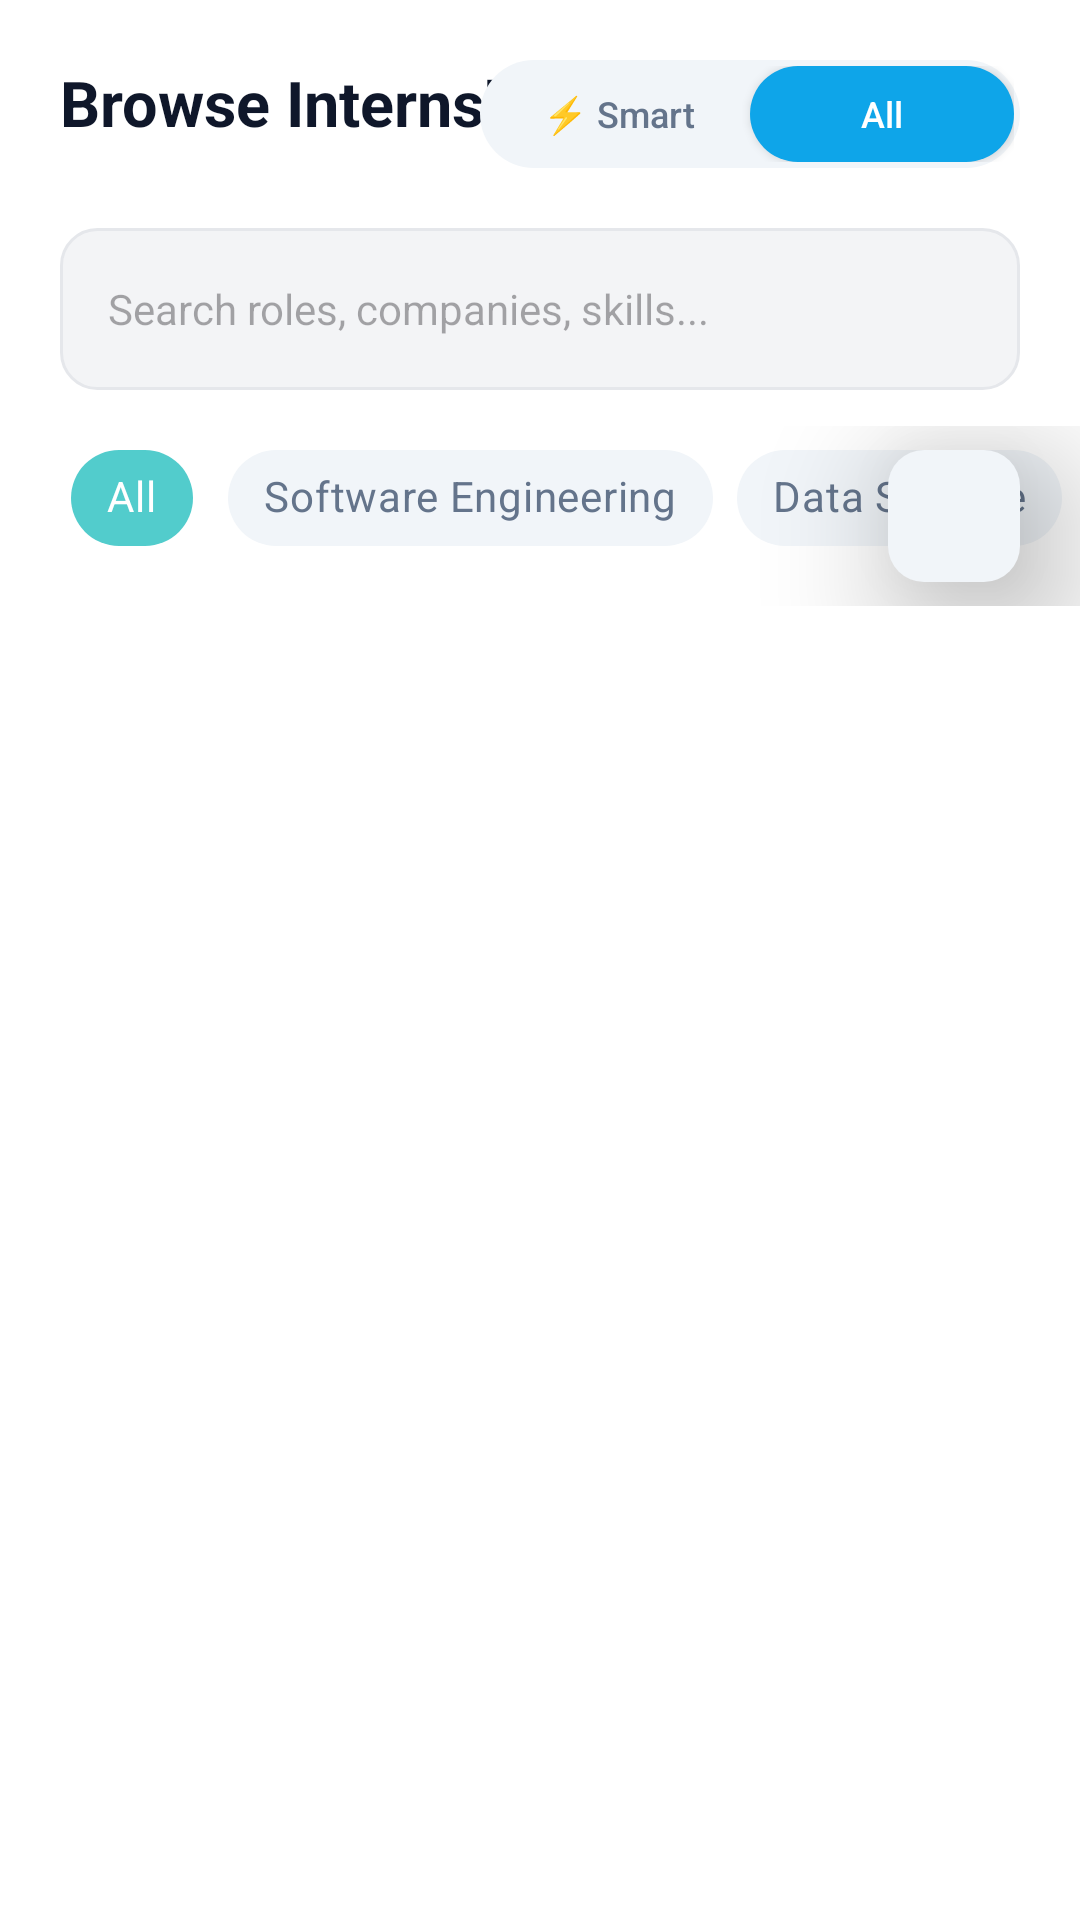

This screen was rendered from an Android layout file. Write that file and the resources it references.
<!-- AndroidManifest.xml: application theme Theme.CareerNestR -->
<!-- res/layout/fragment_browse.xml -->
<?xml version="1.0" encoding="utf-8"?>
<RelativeLayout xmlns:android="http://schemas.android.com/apk/res/android"
    xmlns:app="http://schemas.android.com/apk/res-auto"
    xmlns:tools="http://schemas.android.com/tools"
    android:layout_width="match_parent"
    android:layout_height="match_parent"
    android:background="#F8F8F8">

    <LinearLayout
        android:layout_width="match_parent"
        android:layout_height="match_parent"
        android:layout_above="@id/bottomNav"
        android:orientation="vertical"
        android:background="#FFFFFF">

        <RelativeLayout
            android:layout_width="match_parent"
            android:layout_height="wrap_content"
            android:padding="20dp">

            <TextView
                android:id="@+id/title"
                android:layout_width="wrap_content"
                android:layout_height="wrap_content"
                android:text="Browse Internships"
                android:textColor="#0F172A"
                android:textSize="21sp"
                android:textStyle="bold" />

            <LinearLayout
                android:id="@+id/toggleContainer"
                android:layout_width="wrap_content"
                android:layout_height="36dp"
                android:layout_alignParentEnd="true"
                android:layout_centerVertical="true"
                android:background="@drawable/toggle_background"
                android:orientation="horizontal"
                android:padding="2dp">

                <androidx.appcompat.widget.AppCompatButton
                    android:id="@+id/btnSmart"
                    android:layout_width="wrap_content"
                    android:layout_height="match_parent"
                    android:background="@android:color/transparent"
                    android:paddingHorizontal="16dp"
                    android:text="⚡ Smart"
                    android:textAllCaps="false"
                    android:textColor="#64748B"
                    android:textSize="12sp"
                    tools:ignore="TouchTargetSizeCheck" />

                <androidx.appcompat.widget.AppCompatButton
                    android:id="@+id/btnAll"
                    android:layout_width="wrap_content"
                    android:layout_height="match_parent"
                    android:background="@drawable/selected_toggle_btn"
                    android:paddingHorizontal="16dp"
                    android:text="All"
                    android:textAllCaps="false"
                    android:textColor="@android:color/white"
                    android:textSize="12sp"
                    tools:ignore="TouchTargetSizeCheck" />
            </LinearLayout>
        </RelativeLayout>

        <EditText
            android:id="@+id/searchBar"
            android:layout_width="match_parent"
            android:layout_height="54dp"
            android:layout_marginHorizontal="20dp"
            android:background="@drawable/bg_search_input"
            android:drawableStart="@drawable/ic_search"
            android:drawablePadding="12dp"
            android:hint="Search roles, companies, skills..."
            android:importantForAutofill="no"
            android:inputType="text"
            android:paddingStart="16dp"
            android:textSize="14sp" />

        <FrameLayout
            android:layout_width="match_parent"
            android:layout_height="60dp"
            android:layout_marginTop="12dp">

            <HorizontalScrollView
                android:layout_width="match_parent"
                android:layout_height="wrap_content"
                android:clipToPadding="false"
                android:paddingEnd="65dp"
                android:scrollbars="none">

                <com.google.android.material.chip.ChipGroup
                    android:id="@+id/filterChipGroup"
                    android:layout_width="wrap_content"
                    android:layout_height="wrap_content"
                    android:paddingStart="20dp"
                    app:singleLine="true"
                    app:singleSelection="true">

                    <com.google.android.material.chip.Chip
                        android:id="@+id/chipAll"
                        style="@style/Widget.MaterialComponents.Chip.Choice"
                        android:layout_width="wrap_content"
                        android:layout_height="wrap_content"
                        android:text="All"
                        android:textColor="@color/white"
                        app:chipBackgroundColor="@color/blue_primary"
                        app:chipCornerRadius="20dp"
                        app:chipStrokeWidth="0dp" />

                    <com.google.android.material.chip.Chip
                        android:id="@+id/chipSoftware"
                        style="@style/Widget.MaterialComponents.Chip.Choice"
                        android:layout_width="wrap_content"
                        android:layout_height="wrap_content"
                        android:text="Software Engineering"
                        android:textColor="#64748B"
                        app:chipBackgroundColor="#F1F5F9"
                        app:chipCornerRadius="20dp"
                        app:chipStrokeWidth="0dp" />

                    <com.google.android.material.chip.Chip
                        android:id="@+id/chipDataScience"
                        style="@style/Widget.MaterialComponents.Chip.Choice"
                        android:layout_width="wrap_content"
                        android:layout_height="wrap_content"
                        android:text="Data Science"
                        android:textColor="#64748B"
                        app:chipBackgroundColor="#F1F5F9"
                        app:chipCornerRadius="20dp"
                        app:chipStrokeWidth="0dp" />

                    <com.google.android.material.chip.Chip
                        android:id="@+id/chipDeveloper"
                        style="@style/Widget.MaterialComponents.Chip.Choice"
                        android:layout_width="wrap_content"
                        android:layout_height="wrap_content"
                        android:text="Mobile Developer"
                        android:textColor="#64748B"
                        app:chipBackgroundColor="#F1F5F9"
                        app:chipCornerRadius="20dp"
                        app:chipStrokeWidth="0dp" />

                </com.google.android.material.chip.ChipGroup>
            </HorizontalScrollView>

            <ImageView
                android:id="@+id/filterIcon"
                android:layout_width="44dp"
                android:layout_height="44dp"
                android:layout_gravity="end|center_vertical"
                android:layout_marginEnd="20dp"
                android:background="@drawable/filter_icon_bg"
                android:clickable="true"
                android:elevation="10dp"
                android:focusable="true"
                android:padding="10dp"
                android:src="@drawable/ic_filter_list"
                app:tint="@color/blue_primary"
                tools:ignore="TouchTargetSizeCheck"
                android:translationZ="20dp"
                android:contentDescription="Filter jobs"/>
        </FrameLayout>

        <androidx.recyclerview.widget.RecyclerView
            android:id="@+id/rvInternships"
            android:layout_width="match_parent"
            android:layout_height="0dp"
            android:layout_weight="1"
            android:layout_marginTop="8dp"
            tools:listitem="@layout/item_job_card" />

    </LinearLayout>

</RelativeLayout>
<!-- res/layout/item_job_card.xml (included above) -->
<com.google.android.material.card.MaterialCardView
    xmlns:android="http://schemas.android.com/apk/res/android"
    xmlns:app="http://schemas.android.com/apk/res-auto"
    xmlns:tools="http://schemas.android.com/tools"
    android:layout_width="match_parent"
    android:layout_height="wrap_content"
    android:layout_margin="12dp"
    app:cardCornerRadius="16dp"
    app:cardElevation="2dp">

    <LinearLayout
        android:layout_width="match_parent"
        android:layout_height="wrap_content"
        android:orientation="vertical"
        android:padding="16dp">

        
        <TextView
            android:id="@+id/tvMatchBadge"
            android:layout_width="wrap_content"
            android:layout_height="wrap_content"
            android:background="@drawable/bg_badge_green"
            android:paddingHorizontal="12dp"
            android:paddingVertical="4dp"
            android:text="🔥 Best Match 86%"
            android:textColor="#10B981"
            android:textSize="12sp"
            android:textStyle="bold" />

        <RelativeLayout
            android:layout_width="match_parent"
            android:layout_height="wrap_content"
            android:layout_marginTop="12dp">

            <ImageView
                android:id="@+id/ivCompanyLogo"
                android:layout_width="48dp"
                android:layout_height="48dp"
                android:background="@drawable/bg_logo_placeholder"
                android:src="@drawable/ic_company_rs" />

            <LinearLayout
                android:layout_width="wrap_content"
                android:layout_height="wrap_content"
                android:layout_toEndOf="@id/ivCompanyLogo"
                android:layout_marginStart="12dp"
                android:orientation="vertical">

                <TextView
                    android:id="@+id/tvJobTitle"
                    android:layout_width="wrap_content"
                    android:layout_height="wrap_content"
                    android:text="Frontend Developer Intern"
                    android:textColor="#1F2937"
                    android:textSize="16sp"
                    android:textStyle="bold" />

                <TextView
                    android:id="@+id/tvCompanyName"
                    android:layout_width="wrap_content"
                    android:layout_height="wrap_content"
                    android:text="REVE Systems"
                    android:textSize="9sp"
                    android:textColor="#3B82F6" />
            </LinearLayout>

            <ImageButton
                android:id="@+id/btnBookmark"
                android:layout_width="32dp"
                android:layout_height="32dp"
                android:layout_alignParentEnd="true"
                android:background="?attr/selectableItemBackgroundBorderless"
                android:src="@drawable/ic_bookmark_outline"
                tools:ignore="TouchTargetSizeCheck"
                android:contentDescription="Save to bookmarks"/>
        </RelativeLayout>

        
        <LinearLayout
            android:layout_width="match_parent"
            android:layout_height="wrap_content"
            android:layout_marginTop="12dp"
            android:orientation="horizontal">

            <TextView
                android:id="@+id/tvTagOnsite"
                android:layout_width="wrap_content"
                android:layout_height="wrap_content"
                android:background="@drawable/bg_tag_light_blue"
                android:paddingHorizontal="12dp"
                android:paddingVertical="6dp"
                android:text="Onsite"
                android:textColor="#2F80ED"
                android:textSize="12sp"
                android:textStyle="bold" />

            <TextView
                android:id="@+id/tvTagType"
                android:layout_width="wrap_content"
                android:layout_height="wrap_content"
                android:layout_marginStart="8dp"
                android:background="@drawable/bg_tag_light_green"
                android:paddingHorizontal="12dp"
                android:paddingVertical="6dp"
                android:text="Easy"
                android:textColor="#2FED91"
                android:textSize="12sp"
                android:textStyle="bold" />
        </LinearLayout>

        <View
            android:layout_width="match_parent"
            android:layout_height="1dp"
            android:layout_marginVertical="12dp"
            android:background="#F3F4F6" />

        <TextView
            android:id="@+id/tvMissingSkills"
            android:layout_width="match_parent"
            android:layout_height="wrap_content"
            android:text="Missing: React"
            android:textColor="#F59E0B"
            android:textSize="13sp" />

    </LinearLayout>
</com.google.android.material.card.MaterialCardView>
<!-- resources referenced by this layout -->
<resources>
  <color name="blue_primary">#52CCCC</color>
  <color name="white">#FFFFFFFF</color>
  <!-- drawable bg_badge_green (drawable) -->
  <?xml version="1.0" encoding="utf-8"?>
  <shape xmlns:android="http://schemas.android.com/apk/res/android">
      
      <solid android:color="#D1FAE5" />
  
      
      <corners android:radius="20dp" />
  
      
      <stroke
          android:width="1dp"
          android:color="#A7F3D0" />
  </shape>
  <!-- drawable bg_logo_placeholder (drawable) -->
  <?xml version="1.0" encoding="utf-8"?>
  <shape xmlns:android="http://schemas.android.com/apk/res/android">
      
      <solid android:color="#F59E0B" />
      <corners android:radius="12dp" />
  </shape>
  <!-- drawable bg_search_input (drawable) -->
  <?xml version="1.0" encoding="utf-8"?>
  <shape xmlns:android="http://schemas.android.com/apk/res/android">
      
      <solid android:color="#F3F4F6" />
  
      
      <corners android:radius="12dp" />
  
      
      <stroke
          android:width="1dp"
          android:color="#E5E7EB" />
  </shape>
  <!-- drawable bg_tag_light_green (drawable) -->
  <?xml version="1.0" encoding="utf-8"?>
  <shape xmlns:android="http://schemas.android.com/apk/res/android">
      <solid android:color="#E3FDE7" />
      <corners android:radius="8dp" />
  </shape>
  <!-- drawable filter_icon_bg (drawable) -->
  <?xml version="1.0" encoding="utf-8"?>
  <shape xmlns:android="http://schemas.android.com/apk/res/android">
      
      <solid android:color="#F1F5F9" />
  
      
      <corners android:radius="12dp" />
  
      
      
  </shape>
  <!-- drawable ic_bookmark_outline (drawable) -->
  <vector xmlns:android="http://schemas.android.com/apk/res/android"
      android:width="24dp"
      android:height="24dp"
      android:viewportWidth="24"
      android:viewportHeight="24">
      <path
          android:fillColor="#3B82F6"
          android:pathData="M17,3H7C5.9,3 5,3.9 5,5V21L12,18L19,21V5C19,3.9 18.1,3 17,3M17,18L12,15.82L7,18V5H17V18Z" />
  </vector>
  <!-- drawable ic_company_rs (drawable) -->
  <?xml version="1.0" encoding="utf-8"?>
  <layer-list xmlns:android="http://schemas.android.com/apk/res/android">
      
      <item>
          <shape>
              <solid android:color="#F59E0B" />
              <corners android:radius="8dp" />
          </shape>
      </item>
  </layer-list>
  <!-- drawable selected_toggle_btn (drawable) -->
  <shape xmlns:android="http://schemas.android.com/apk/res/android">
      <solid android:color="#0EA5E9" /> 
      <corners android:radius="18dp" />
  </shape>
  <!-- drawable toggle_background (drawable) -->
  <shape xmlns:android="http://schemas.android.com/apk/res/android">
      <solid android:color="#F1F5F9" /> 
      <corners android:radius="20dp" />
  </shape>
  <style name="Theme.CareerNestR" parent="Base.Theme.CareerNestR" />
  <style name="Base.Theme.CareerNestR" parent="Theme.Material3.DayNight.NoActionBar">
      </style>
</resources>
